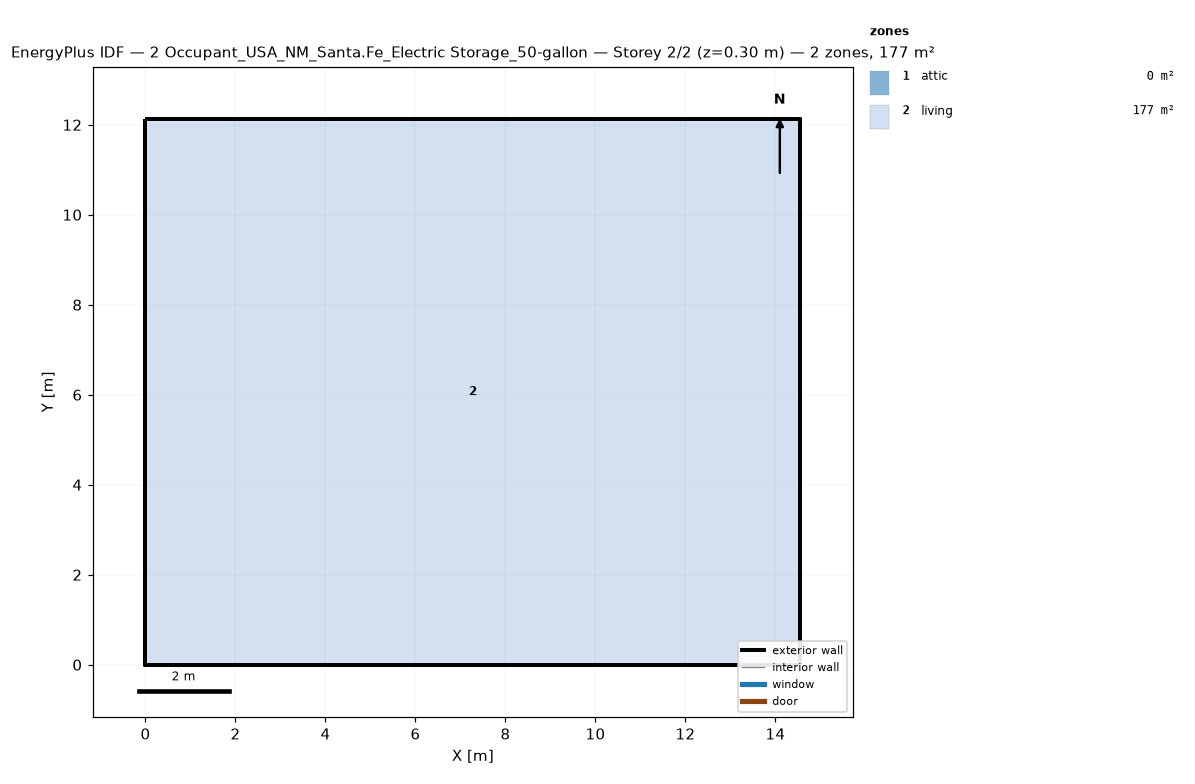
=== STOREY PLAN SPEC (per zone: floor XY polygon, exterior-wall plan segments, windows/doors) ===
zone 1: attic  (0.0 m²)
  exterior wall: (14.55, 0.00) – (14.55, 12.13) – (14.55, 6.06)  [18.2 m]
  exterior wall: (0.00, 12.13) – (0.00, 0.00) – (0.00, 6.06)  [18.2 m]
zone 2: living  (176.5 m²)
  floor: (0.00, 0.00) (0.00, 12.13) (14.55, 12.13) (14.55, 0.00)
  exterior wall: (0.00, 0.00) – (14.55, 0.00)  [14.6 m]
  exterior wall: (14.55, 0.00) – (14.55, 12.13)  [12.1 m]
  exterior wall: (14.55, 12.13) – (0.00, 12.13)  [14.6 m]
  exterior wall: (0.00, 12.13) – (0.00, 0.00)  [12.1 m]

=== DERIVED (storey summary) ===
Building: 2 Occupant_USA_NM_Santa.Fe_Electric Storage_50-gallon
Storey: 2 of 2  (floor level z = 0.30 m)
Storey gross floor area: 176.5 m²
Zones on this storey: 2
  - attic: floor 0.0 m²; exterior wall 36.4 m (24.5 m²); WWR 0.0%
  - living: floor 176.5 m²; exterior wall 53.4 m (146.4 m²); WWR 0.0%
Zone adjacency: (none detected)